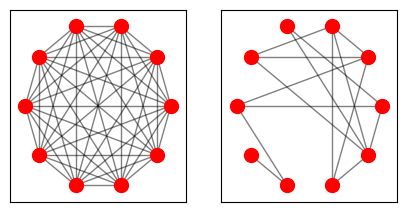

Here is the Python script that generated this plot: (Note: this script raises an exception after producing the figure.)
"""
scripts/density.py
==================

Code used for /content/density.md.
"""

import networkx as nx
import os
from matplotlib.pylab import plt


def example_pic():
    """Generate the example graph picture."""

    def draw_graph(graph):
        """Draws the graph using nx.draw_networkx_*."""
        # positions for all nodes
        pos = nx.circular_layout(graph)

        # draw all of the things!
        nx.draw_networkx_nodes(graph, pos, nodelist=graph.nodes(),
                               node_color='r', node_size=100)
        nx.draw_networkx_edges(graph, pos, width=1.0, alpha=0.5)

        # labels = {node: str(node) for node in graph.node.keys()}
        # nx.draw_networkx_labels(graph, pos, labels, font_size=16)

    # configure and config the image
    plt.figure(figsize=(5, 2.5))
    plt.axis('off')

    # create two graphs with the same number of edges
    num_nodes = 10

    # create a fully connected graph
    complete = nx.complete_graph(num_nodes)

    # all following drawings go into the first row, second column
    axes = plt.subplot(121)
    plt.setp(axes.get_xaxis(), visible=False)
    plt.setp(axes.get_yaxis(), visible=False)

    print(type(axes))
    print(dir(axes))

    draw_graph(complete)

    # create a sparse graph
    prob = 0.25                 # probability of an edge between any two nodes
    sparse = nx.erdos_renyi_graph(num_nodes, prob)

    # all following drawings go into the first row, second column
    axes = plt.subplot(122)
    plt.setp(axes.get_xaxis(), visible=False)
    plt.setp(axes.get_yaxis(), visible=False)
    draw_graph(sparse)

    # place the file where it belongs
    path = os.path.join(os.environ['ERDOS_PATH'], "content/images", "density.png")
    plt.savefig(path)
    plt.show()


if __name__ == '__main__':
    example_pic()
